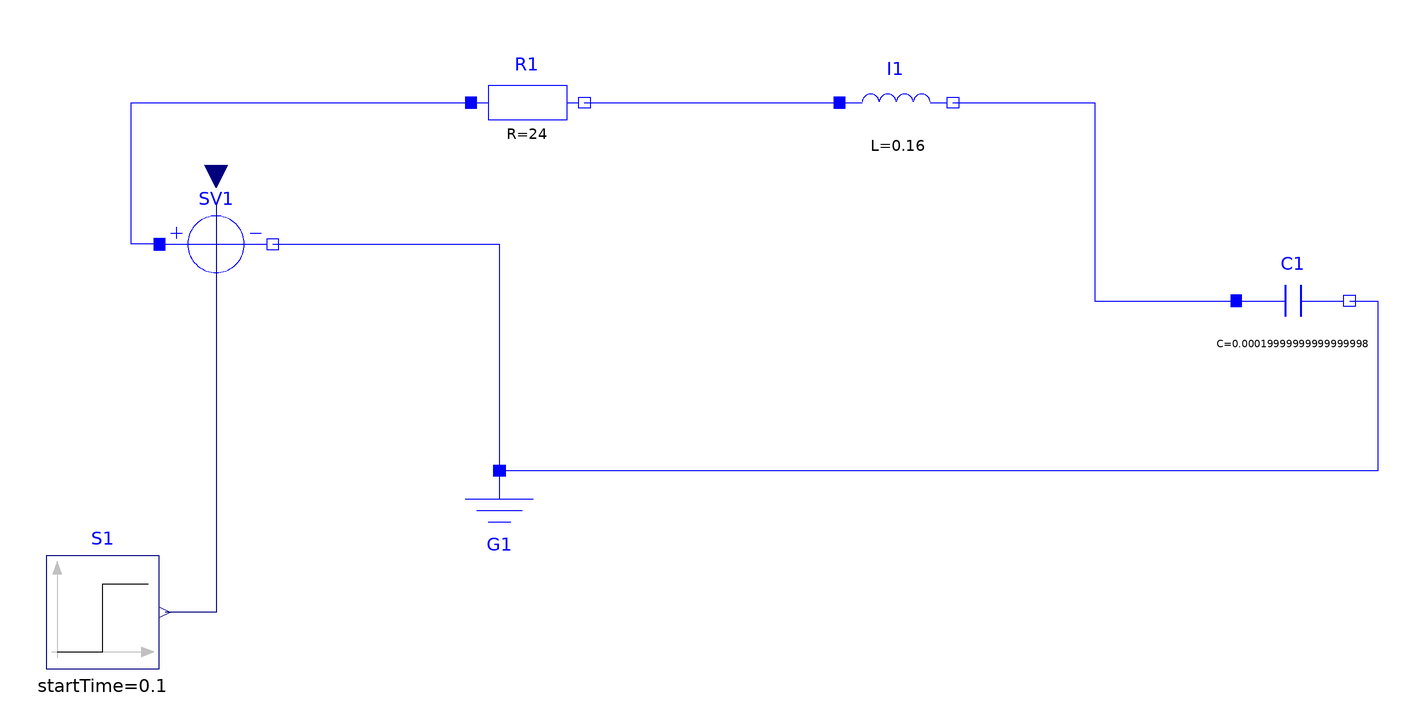

This picture is the connection diagram that the Modelica source below describes through its graphical annotations.

model Main
   import Modelica.Constants.inf;
   import Pi=Modelica.Constants.pi;
   import pi=Modelica.Constants.pi;

   public Modelica.Electrical.Analog.Basic.Ground G1 annotation(Placement(transformation(origin={220.0,180.0},extent={{-20.0,-20.0},{20.0,20.0}},rotation=0)));
   public Modelica.Electrical.Analog.Basic.Capacitor C1(C=1000000^(-1)*200) annotation(Placement(transformation(origin={500.0,260.0},extent={{-20.0,-20.0},{20.0,20.0}},rotation=0)));
   public Modelica.Electrical.Analog.Basic.Inductor I1(L=1000^(-1)*160) annotation(Placement(transformation(origin={360.0,330.0},extent={{-20.0,-20.0},{20.0,20.0}},rotation=0)));
   public Modelica.Electrical.Analog.Basic.Resistor R1(R=24, T_ref=300.15, alpha=0, useHeatPort=false, T=R1.T_ref) annotation(Placement(transformation(origin={230.0,330.0},extent={{-20.0,-20.0},{20.0,20.0}},rotation=0)));
   public Modelica.Electrical.Analog.Sources.SignalVoltage SV1 annotation(Placement(transformation(origin={120.0,280.0},extent={{-20.0,-20.0},{20.0,20.0}},rotation=0)));
   public Modelica.Blocks.Sources.Step S1(height=1, offset=0, startTime=.1) annotation(Placement(transformation(origin={80.0,150.0},extent={{-20.0,-20.0},{20.0,20.0}},rotation=0)));
equation
   connect(SV1.v, S1.y) annotation(Line(points={{120.0,294.0},{120.0,150.0},{102.0,150.0}},color={0,0,127},smooth=Smooth.None));
   connect(SV1.p, R1.p) annotation(Line(points={{100.0,280.0},{90.0,280.0},{90.0,330.0},{210.0,330.0}},color={0,0,255},smooth=Smooth.None));
   connect(SV1.n, G1.p) annotation(Line(points={{140.0,280.0},{220.0,280.0},{220.0,200.0}},color={0,0,255},smooth=Smooth.None));
   connect(R1.n, I1.p) annotation(Line(points={{250.0,330.0},{340.0,330.0}},color={0,0,255},smooth=Smooth.None));
   connect(I1.n, C1.p) annotation(Line(points={{380.0,330.0},{430.0,330.0},{430.0,260.0},{480.0,260.0}},color={0,0,255},smooth=Smooth.None));
   connect(C1.n, G1.p) annotation(Line(points={{520.0,260.0},{530.0,260.0},{530.0,200.0},{220.0,200.0}},color={0,0,255},smooth=Smooth.None));
   annotation(
         Diagram(coordinateSystem(preserveAspectRatio=true, extent={{0,0},{500.0,500.0}}),graphics),
         Icon(coordinateSystem(preserveAspectRatio=true, extent={{0,0},{200.0,200.0}}),graphics={Rectangle(extent={{0,0},{200.0,200.0}}, lineColor={0,0,0})}),
         uses(Modelica(version="3.1")),
         experiment(
           StartTime = 0,
           StopTime = .5,
           __Maplesoft_solver = "ck45",
           __Maplesoft_adaptive = true,
           __Maplesoft_engine = 2,
           Tolerance = 0.10e-4,
           __Maplesoft_tolerance_abs = 0.10e-4,
           __Maplesoft_step_size = 0.10e-2,
           __Maplesoft_plot_points = 200,
           __Maplesoft_numeric_jacobian = false,
           __Maplesoft_constraint_iterations = 50,
           __Maplesoft_event_iterations = 100,
           __Maplesoft_algebraic_error_relaxation_factor = 1.0,
           __Maplesoft_rate_hysteresis = 0.10e-9,
           __Maplesoft_scale_method = "none",
           __Maplesoft_reduce_events = false,
           __Maplesoft_plot_event_points = true,
           __Maplesoft_compiler = true,
           __Maplesoft_compiler_optimize = true
         ),
         __Maplesoft_probes={
         	Probe(name="Probe1", quantities={Quantity(variable=I1.n.v, endPin=C1.p.v, displayName="v")})
         }
   );
end Main;